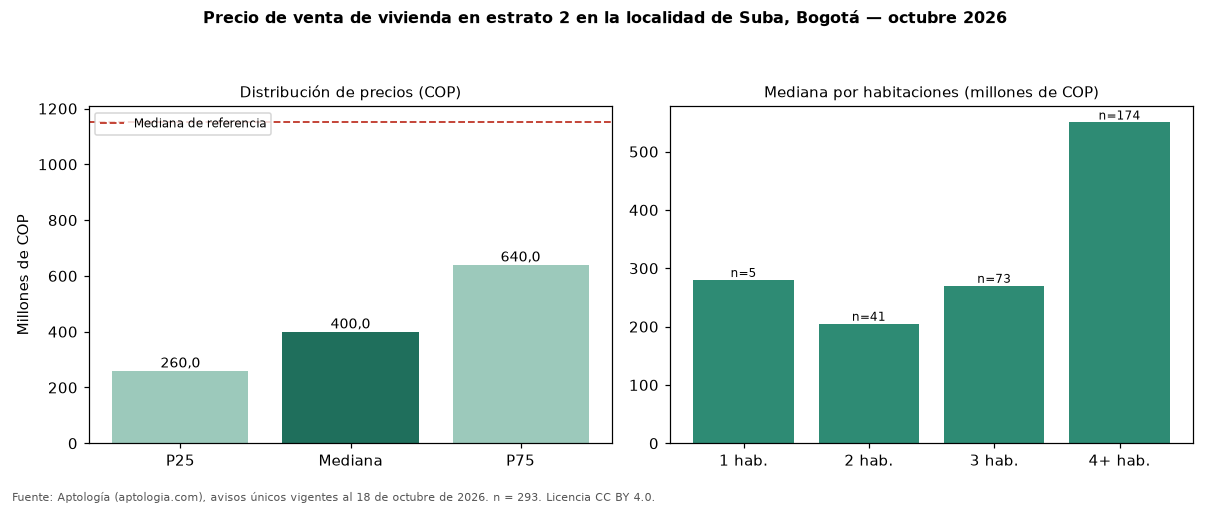

Data behind this chart, as committed beside it:
seccion, metrica, valor_cop, n
precio, p25, 260000000, 293
precio, mediana, 400000000, 293
precio, p75, 640000000, 293
cop_por_m2, p25, 2424242, 293
cop_por_m2, mediana, 3478261, 293
cop_por_m2, p75, 4772727, 293
area, area_mediana_m2, 122.5, 293
habitaciones, 1, 280000000, 5
habitaciones, 2, 205000000, 41
habitaciones, 3, 270000000, 73
habitaciones, 4+, 550000000, 174
administracion, mediana, 165593, 100
estrato, moda, 2, 
parqueadero, porcentaje_con_parqueadero, 46.1, 293
referencia, mediana_referencia, 1150000000, 10115
referencia, mediana_cop_por_m2_referencia, 5837070, 10115
